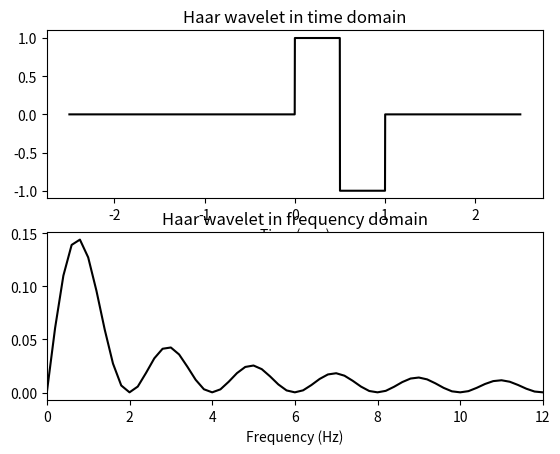

The script that saved this image:
import numpy as np
import matplotlib.pyplot as plt
from scipy import signal
from scipy.fftpack import fft, fft2, ifft
import scipy.io as sio
import copy

## general simulation parameters

fs = 1024
npnts = fs*5 # 5 seconds# parameters
freq = 4 # peak frequency

# centered time vector
timevec = np.arange(0,npnts)/fs
timevec = timevec - np.mean(timevec)

# for power spectrum
hz = np.linspace(0,fs/2,int(np.floor(npnts/2)+1))
# create Haar wavelet
HaarWavelet = np.zeros(npnts)
HaarWavelet[np.argmin(timevec**2) : np.argmin((timevec-.5)**2) ] = 1
HaarWavelet[np.argmin((timevec-.5)**2) : np.argmin((timevec-1-1/fs)**2)] = -1

# amplitude spectrum
HaarWaveletPow = np.abs(fft(HaarWavelet)/npnts)


# time-domain plotting
plt.subplot(211)
plt.plot(timevec,HaarWavelet,'k')
plt.xlabel('Time (sec.)')
plt.title('Haar wavelet in time domain')

# frequency-domain plotting
plt.subplot(212)
plt.plot(hz,HaarWaveletPow[:len(hz)],'k')
plt.xlim([0,freq*3])
plt.xlabel('Frequency (Hz)')
plt.title('Haar wavelet in frequency domain')
plt.show()